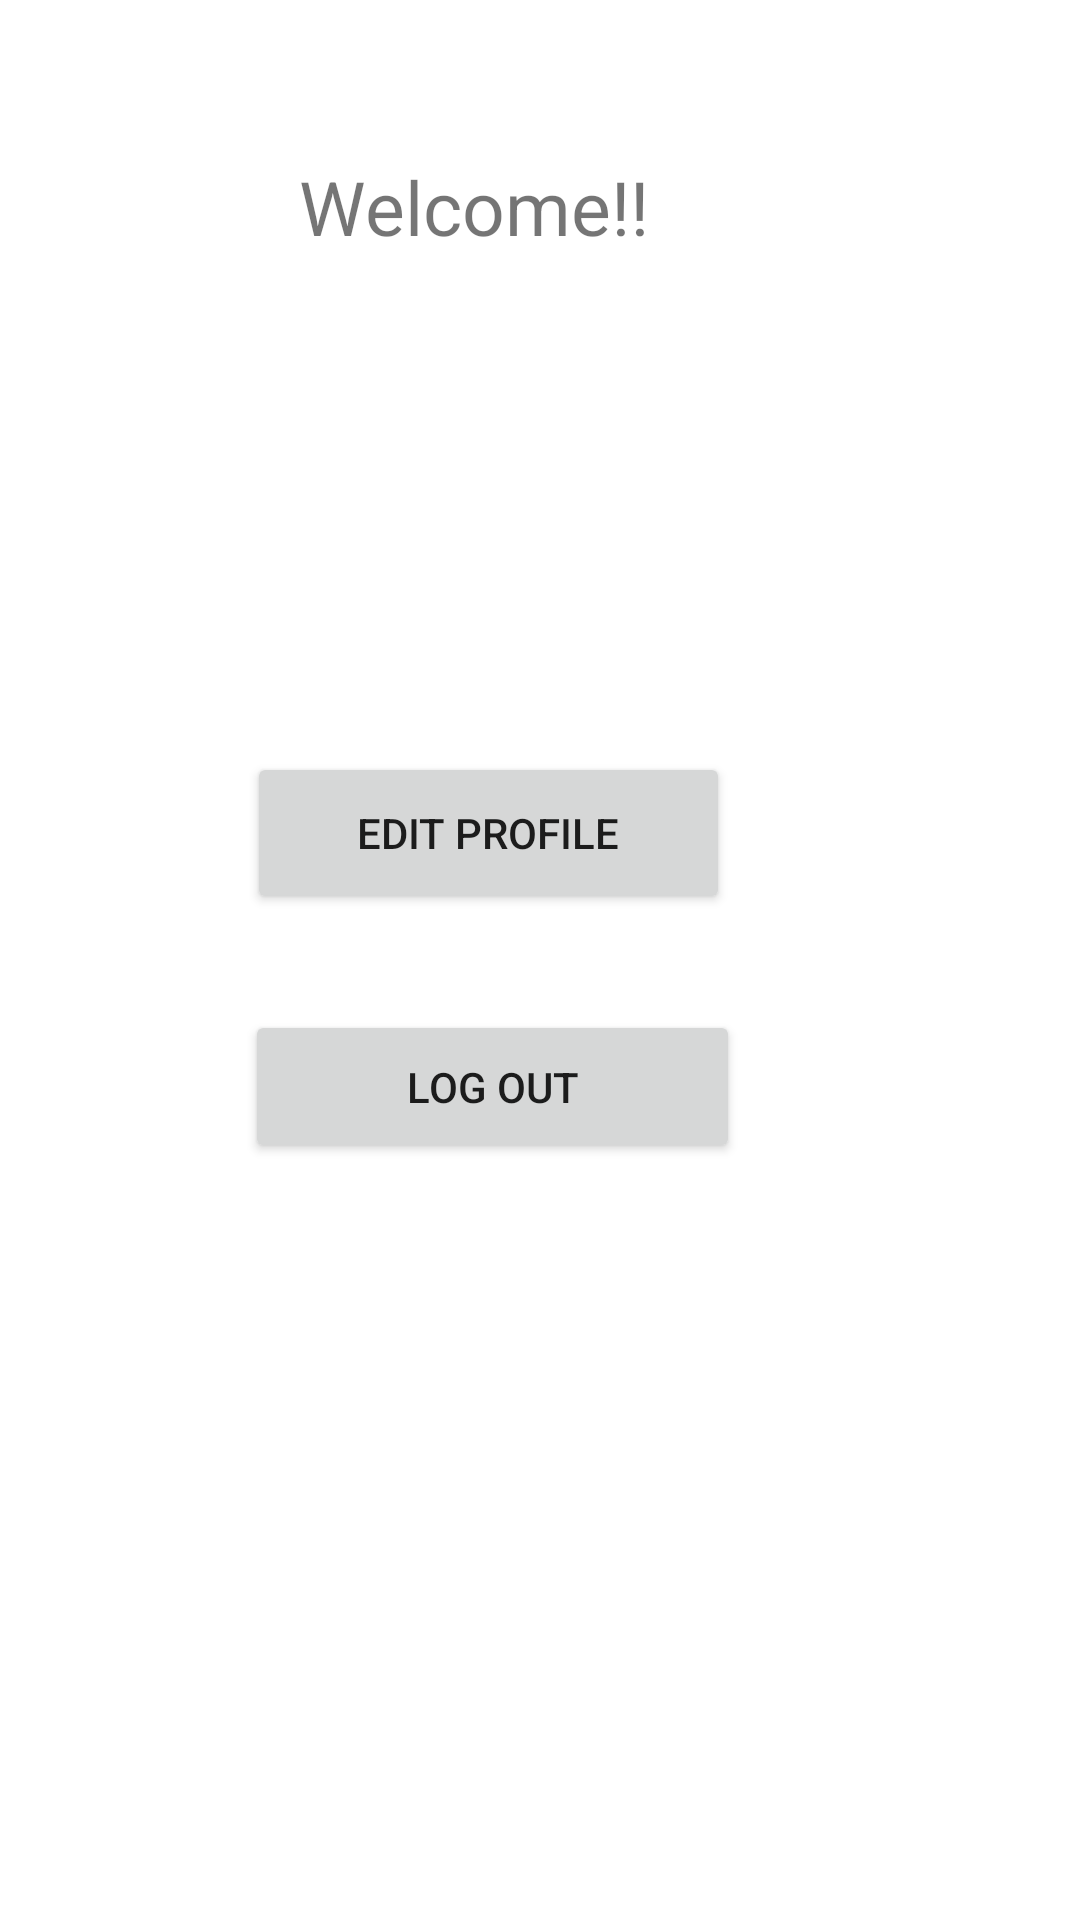

This screen was rendered from an Android layout file. Write that file and the resources it references.
<!-- AndroidManifest.xml: application theme Theme.Group11inClass_04 -->
<!-- res/layout/fragment_account.xml -->
<?xml version="1.0" encoding="utf-8"?>
<androidx.constraintlayout.widget.ConstraintLayout xmlns:android="http://schemas.android.com/apk/res/android"
    xmlns:app="http://schemas.android.com/apk/res-auto"
    xmlns:tools="http://schemas.android.com/tools"
    android:layout_width="match_parent"
    android:layout_height="match_parent"
    tools:context=".AccountFragment" >

    <TextView
        android:id="@+id/textViewWelcome"
        android:layout_width="wrap_content"
        android:layout_height="wrap_content"
        android:layout_marginTop="52dp"
        android:text="Welcome!!"
        android:textSize="25sp"
        app:layout_constraintEnd_toEndOf="parent"
        app:layout_constraintHorizontal_bias="0.409"
        app:layout_constraintStart_toStartOf="parent"
        app:layout_constraintTop_toTopOf="parent" />

    <TextView
        android:id="@+id/textViewName3"
        android:layout_width="247dp"
        android:layout_height="61dp"
        android:layout_marginTop="40dp"
        android:textSize="25sp"
        app:layout_constraintEnd_toEndOf="parent"
        app:layout_constraintHorizontal_bias="0.406"
        app:layout_constraintStart_toStartOf="parent"
        app:layout_constraintTop_toBottomOf="@+id/textViewWelcome"
        android:textAlignment="center"/>

    <Button
        android:id="@+id/buttonEdit"
        android:layout_width="161dp"
        android:layout_height="54dp"
        android:layout_marginTop="64dp"
        android:text="Edit Profile"
        app:layout_constraintEnd_toEndOf="parent"
        app:layout_constraintHorizontal_bias="0.413"
        app:layout_constraintStart_toStartOf="parent"
        app:layout_constraintTop_toBottomOf="@+id/textViewName3" />

    <Button
        android:id="@+id/buttonLog"
        android:layout_width="165dp"
        android:layout_height="51dp"
        android:layout_marginTop="32dp"
        android:text="Log out"
        app:layout_constraintEnd_toEndOf="parent"
        app:layout_constraintHorizontal_bias="0.418"
        app:layout_constraintStart_toStartOf="parent"
        app:layout_constraintTop_toBottomOf="@+id/buttonEdit" />
</androidx.constraintlayout.widget.ConstraintLayout>
<!-- resources referenced by this layout -->
<resources>
  <style name="Theme.Group11inClass_04" parent="Theme.MaterialComponents.DayNight.DarkActionBar">
          
          <item name="colorPrimary">@color/purple_500</item>
          <item name="colorPrimaryVariant">@color/purple_700</item>
          <item name="colorOnPrimary">@color/white</item>
          
          <item name="colorSecondary">@color/teal_200</item>
          <item name="colorSecondaryVariant">@color/teal_700</item>
          <item name="colorOnSecondary">@color/black</item>
          
          <item name="android:statusBarColor" tools:targetApi="l">?attr/colorPrimaryVariant</item>
          
      </style>
  <!-- not gathered from this repository: default colours our renderer supplied (Android Studio template values) -->
  <color name="purple_500">#FF6200EE</color>
  <color name="purple_700">#FF3700B3</color>
  <color name="teal_200">#FF03DAC5</color>
  <color name="teal_700">#FF018786</color>
  <color name="black">#FF000000</color>
  <color name="white">#FFFFFFFF</color>
</resources>
